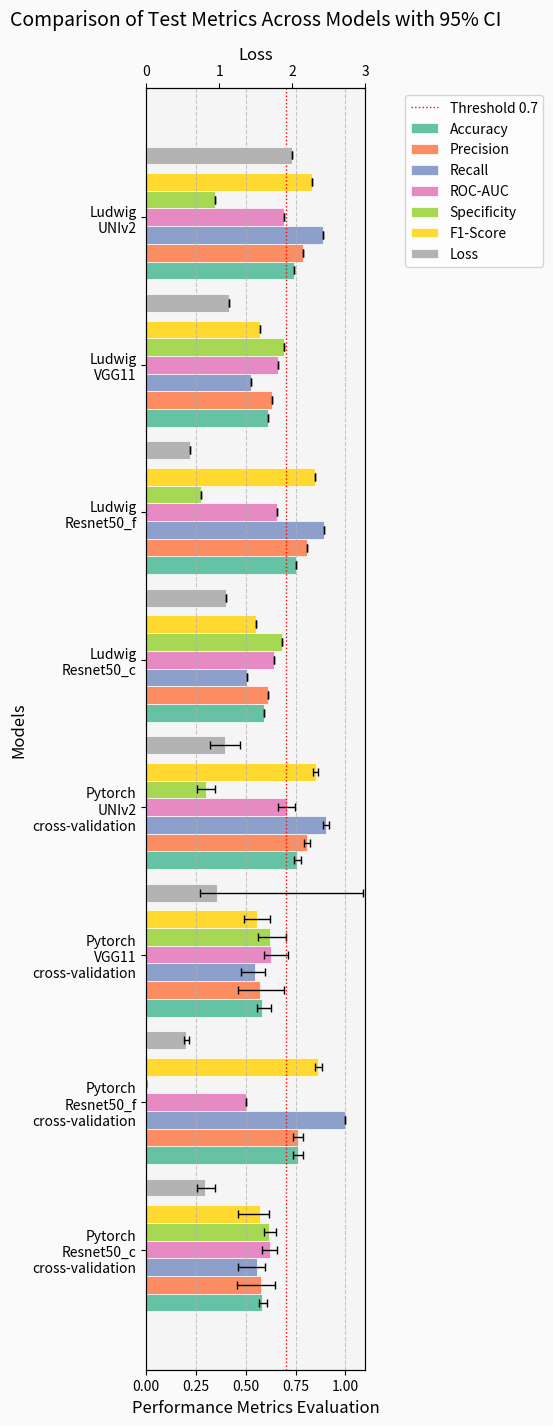

Source code (Python):
import matplotlib.pyplot as plt
import numpy as np

# Updated results with new entries
results = [
    'Pytorch Resnet50_c cross-validation',
    'Pytorch Resnet50_f cross-validation',
    'Pytorch VGG11 cross-validation',
    'Pytorch UNIv2 cross-validation',
    'Ludwig Resnet50_c',
    'Ludwig Resnet50_f',
    'Ludwig VGG11',
    'Ludwig UNIv2'
]

# Metric arrays updated with new values
loss = [0.8014, 0.5503, 0.9623, 1.0785, 1.0982, 0.6007, 1.1385, 1.9936]
loss_ci_lower = [0.6932, 0.5208, 0.7394, 0.8674, None, None, None, None]
loss_ci_upper = [0.9473, 0.5799, 2.9727, 1.2895, None, None, None, None]

accuracy = [0.5822, 0.7613, 0.5814, 0.7592, 0.5924, 0.7532, 0.6100, 0.7398]
accuracy_ci_lower = [0.5669, 0.7361, 0.5550, 0.7424, None, None, None, None]
accuracy_ci_upper = [0.6051, 0.7865, 0.6281, 0.7760, None, None, None, None]

precision = [0.5769, 0.7613, 0.5734, 0.8056, 0.6096, 0.8082, 0.6296, 0.7850]
precision_ci_lower = [0.4560, 0.7361, 0.4608, 0.7907, None, None, None, None]
precision_ci_upper = [0.6459, 0.7865, 0.6939, 0.8206, None, None, None, None]

recall = [0.5558, 1.0000, 0.5450, 0.9019, 0.5039, 0.8931, 0.5258, 0.8859]
recall_ci_lower = [0.4591, 1.0000, 0.4739, 0.8856, None, None, None, None]
recall_ci_upper = [0.5986, 1.0000, 0.5938, 0.9182, None, None, None, None]

roc_auc = [0.6238, 0.5000, 0.6241, 0.7057, 0.6435, 0.6571, 0.6597, 0.6930]
roc_auc_ci_lower = [0.5797, 0.5000, 0.5911, 0.6625, None, None, None, None]
roc_auc_ci_upper = [0.6579, 0.5000, 0.7104, 0.7490, None, None, None, None]

specificity = [0.6164, 0.0000, 0.6228, 0.2996, 0.6801, 0.2739, 0.6934, 0.3454]
specificity_ci_lower = [0.5913, 0.0000, 0.5613, 0.2537, None, None, None, None]
specificity_ci_upper = [0.6501, 0.0000, 0.6998, 0.3455, None, None, None, None]

f1_score = [0.5703, 0.8640, 0.5544, 0.8508, 0.5530, 0.8486, 0.5732, 0.8325]
f1_score_ci_lower = [0.4591, 0.8477, 0.4896, 0.8397, None, None, None, None]
f1_score_ci_upper = [0.6166, 0.8804, 0.6214, 0.8619, None, None, None, None]

metrics = [accuracy, precision, recall, roc_auc, specificity, f1_score]
metric_names = ['Accuracy', 'Precision', 'Recall', 'ROC-AUC', 'Specificity', 'F1-Score']
ci_lower = [accuracy_ci_lower, precision_ci_lower, recall_ci_lower, roc_auc_ci_lower, specificity_ci_lower, f1_score_ci_lower]
ci_upper = [accuracy_ci_upper, precision_ci_upper, recall_ci_upper, roc_auc_ci_upper, specificity_ci_upper, f1_score_ci_upper]

colors = ['#66C2A5', '#FC8D62', '#8DA0CB', '#E78AC3', '#A6D854', '#FFD92F']
loss_color = '#B3B3B3'

fig, ax1 = plt.subplots(figsize=(6, 14))  # Swapped dimensions for vertical orientation
ax2 = ax1.twiny()  # Changed to twiny for horizontal bars

bar_height = 0.12  # Changed to bar_height
y = np.arange(len(results))  # Changed x to y
n_metrics = len(metrics)

# Plot horizontal bars instead of vertical
for i, (metric, name, color, lower, upper) in enumerate(zip(metrics, metric_names, colors, ci_lower, ci_upper)):
    offset = (i - n_metrics / 2) * bar_height
    bars = ax1.barh(y + offset, metric, bar_height, label=name, color=color, edgecolor='white', linewidth=0.5)
    xerr_lower = [m - l if l is not None else 0 for m, l in zip(metric, lower)]
    xerr_upper = [u - m if u is not None else 0 for m, u in zip(metric, upper)]
    xerr = np.array([xerr_lower, xerr_upper])
    ax1.errorbar(metric, y + offset, xerr=xerr, fmt='none', color='black', capsize=3, linewidth=1)

loss_offset = (n_metrics / 2) * bar_height + bar_height * 0.5
bars = ax2.barh(y + loss_offset, loss, bar_height, label='Loss', color=loss_color, edgecolor='white', linewidth=0.5)
xerr_lower = [l - ll if ll is not None else 0 for l, ll in zip(loss, loss_ci_lower)]
xerr_upper = [lu - l if lu is not None else 0 for l, lu in zip(loss, loss_ci_upper)]
xerr = np.array([xerr_lower, xerr_upper])
ax2.errorbar(loss, y + loss_offset, xerr=xerr, fmt='none', color='black', capsize=3, linewidth=1)

# Add a thin red dotted line at x=0.7 on ax1 (changed from y to x)
ax1.axvline(x=0.7, color='red', linestyle=':', linewidth=1, label='Threshold 0.7')

ax1.set_ylabel('Models', fontsize=12)
ax1.set_xlabel('Performance Metrics Evaluation', fontsize=12)
ax2.set_xlabel('Loss', fontsize=12)
ax1.set_yticks(y)
# Modified xticklabels to allow line breaks
ax1.set_yticklabels([label.replace(' ', '\n') for label in results], fontsize=10)
ax1.set_xlim(0, 1.1)  # Changed ylim to xlim
ax2.set_xlim(0, 3)    # Changed ylim to xlim

ax1.grid(True, axis='x', linestyle='--', alpha=0.7)  # Changed axis from 'y' to 'x'

lines1, labels1 = ax1.get_legend_handles_labels()
lines2, labels2 = ax2.get_legend_handles_labels()
ax1.legend(lines1 + lines2, labels1 + labels2, loc='upper left', bbox_to_anchor=(1.15, 1), fontsize=10)

ax1.set_facecolor('#f5f5f5')
fig.patch.set_facecolor('#fafafa')

plt.tight_layout()
plt.title('Comparison of Test Metrics Across Models with 95% CI', fontsize=14, pad=15)
plt.savefig('comparison_metrics.png')
plt.show()
